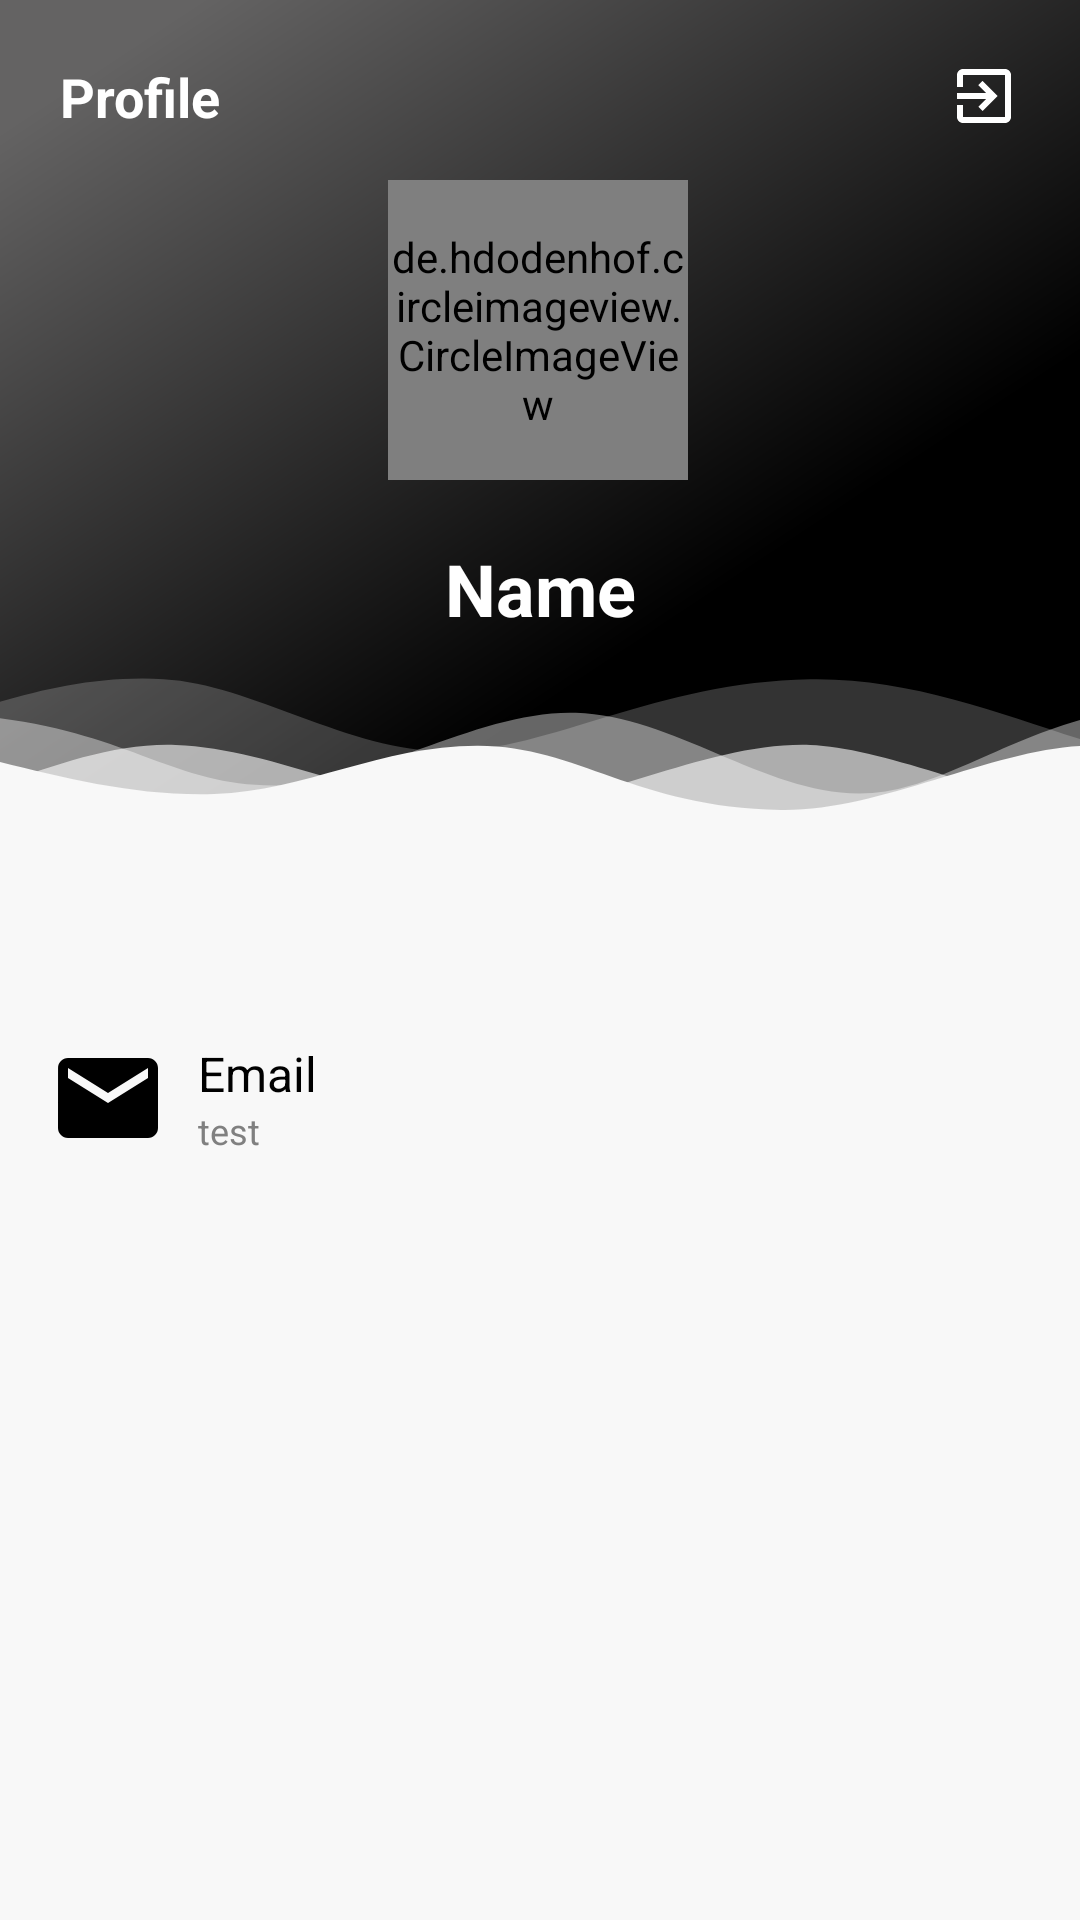

Layout XML and referenced resources for this Android screen:
<!-- AndroidManifest.xml: application theme Theme.YalovaHmsWorkshop -->
<!-- res/layout/fragment_profile.xml -->
<FrameLayout xmlns:android="http://schemas.android.com/apk/res/android"
    xmlns:app="http://schemas.android.com/apk/res-auto"
    xmlns:tools="http://schemas.android.com/tools"
    android:layout_width="match_parent"
    android:layout_height="match_parent"
    tools:context=".ui.profile.ProfileFragment">

    <androidx.constraintlayout.widget.ConstraintLayout
        android:id="@+id/relativeLayout"
        android:layout_width="match_parent"
        android:layout_height="match_parent"
        android:background="@drawable/ic_profile_bg">

        <TextView
            android:id="@+id/profile_topic"
            android:layout_width="wrap_content"
            android:layout_height="wrap_content"
            android:layout_marginStart="20dp"
            android:layout_marginTop="0dp"
            android:layout_marginBottom="0dp"
            android:layout_weight="1"
            android:gravity="center"
            android:text="@string/profile"
            android:textAllCaps="false"
            android:textColor="@color/white"
            android:textSize="18sp"
            android:textStyle="bold"
            app:layout_constraintBottom_toBottomOf="@+id/signOut"
            app:layout_constraintStart_toStartOf="parent"
            app:layout_constraintTop_toTopOf="@+id/signOut" />

        <ImageView
            android:id="@+id/signOut"
            android:layout_width="24dp"
            android:layout_height="24dp"
            android:layout_marginTop="20dp"
            android:layout_marginEnd="20dp"
            android:background="@drawable/ic_logout"
            app:layout_constraintEnd_toEndOf="parent"
            app:layout_constraintTop_toTopOf="parent"
            android:contentDescription="@string/todo" />

        <de.hdodenhof.circleimageview.CircleImageView
            android:id="@+id/profilePicture"
            android:layout_width="100dp"
            android:layout_height="100dp"
            android:layout_centerHorizontal="true"
            android:layout_marginTop="60dp"
            android:src="@drawable/ic_profile_128"
            app:layout_constraintEnd_toEndOf="parent"
            app:layout_constraintHorizontal_bias="0.498"
            app:layout_constraintStart_toStartOf="parent"
            app:layout_constraintTop_toTopOf="parent" />

        <TextView
            android:id="@+id/profile_name"
            android:layout_width="wrap_content"
            android:layout_height="36dp"
            android:layout_marginTop="20dp"
            android:layout_weight="1"
            android:text="@string/name"
            android:textAllCaps="false"
            android:textColor="@color/white"
            android:textSize="24sp"
            android:textStyle="bold"
            app:layout_constraintEnd_toEndOf="parent"
            app:layout_constraintStart_toStartOf="parent"
            app:layout_constraintTop_toBottomOf="@+id/profilePicture" />

        <LinearLayout
            android:layout_width="match_parent"
            android:layout_height="0dp"
            android:layout_weight="0.6"
            android:orientation="vertical"
            android:layout_marginTop="100dp"
            android:paddingStart="16dp"
            android:paddingEnd="16dp"
            app:layout_constraintBottom_toBottomOf="parent"
            app:layout_constraintTop_toBottomOf="@+id/profile_name">

            <androidx.constraintlayout.widget.ConstraintLayout
                android:layout_width="match_parent"
                android:layout_height="wrap_content"
                android:layout_marginTop="30dp"
                android:orientation="horizontal">

                <ImageView
                    android:id="@+id/email"
                    android:layout_width="40dp"
                    android:layout_height="40dp"
                    android:contentDescription="@string/todo"
                    android:src="@drawable/email"
                    app:layout_constraintBottom_toBottomOf="parent"
                    app:layout_constraintStart_toStartOf="parent"
                    app:layout_constraintTop_toTopOf="parent" />

                <LinearLayout
                    android:id="@+id/linearLayout"
                    android:layout_width="wrap_content"
                    android:layout_height="wrap_content"
                    android:layout_marginStart="10dp"
                    android:orientation="vertical"
                    app:layout_constraintBottom_toBottomOf="parent"
                    app:layout_constraintStart_toEndOf="@+id/email"
                    app:layout_constraintTop_toTopOf="parent">

                    <TextView
                        android:layout_width="match_parent"
                        android:layout_height="wrap_content"
                        android:text="@string/user_email"
                        android:textSize="16sp"
                        android:textColor="#000000"/>

                    <TextView
                        android:id="@+id/userEmail"
                        android:layout_width="match_parent"
                        android:layout_height="wrap_content"
                        android:text="@string/test"
                        android:textSize="12sp"
                        android:textColor="#808080"/>

                </LinearLayout>

            </androidx.constraintlayout.widget.ConstraintLayout>

        </LinearLayout>


    </androidx.constraintlayout.widget.ConstraintLayout>


</FrameLayout>
<!-- resources referenced by this layout -->
<resources>
  <!-- drawable email (drawable) -->
  <vector xmlns:android="http://schemas.android.com/apk/res/android"
      android:width="64dp"
      android:height="64dp"
      android:tint="@color/black"
      android:viewportWidth="24"
      android:viewportHeight="24">
      <path
          android:fillColor="@android:color/white"
          android:pathData="M20,4L4,4c-1.1,0 -1.99,0.9 -1.99,2L2,18c0,1.1 0.9,2 2,2h16c1.1,0 2,-0.9 2,-2L22,6c0,-1.1 -0.9,-2 -2,-2zM20,8l-8,5 -8,-5L4,6l8,5 8,-5v2z" />
  </vector>
  <!-- drawable ic_logout (drawable) -->
  <vector xmlns:android="http://schemas.android.com/apk/res/android"
      android:width="64dp"
      android:height="64dp"
      android:tint="@color/white"
      android:viewportWidth="24"
      android:viewportHeight="24">
      <path
          android:fillColor="@android:color/white"
          android:pathData="M10.09,15.59L11.5,17l5,-5 -5,-5 -1.41,1.41L12.67,11H3v2h9.67l-2.58,2.59zM19,3H5c-1.11,0 -2,0.9 -2,2v4h2V5h14v14H5v-4H3v4c0,1.1 0.89,2 2,2h14c1.1,0 2,-0.9 2,-2V5c0,-1.1 -0.9,-2 -2,-2z" />
  </vector>
  <!-- drawable ic_profile_128 (drawable) -->
  <?xml version="1.0" encoding="utf-8"?>
  <vector xmlns:android="http://schemas.android.com/apk/res/android"
      android:width="128dp"
      android:height="128dp"
      android:tint="#FFFFFF"
      android:viewportWidth="24"
      android:viewportHeight="24">
      <path
          android:fillColor="@android:color/white"
          android:pathData="M12,5.9c1.16,0 2.1,0.94 2.1,2.1s-0.94,2.1 -2.1,2.1S9.9,9.16 9.9,8s0.94,-2.1 2.1,-2.1m0,9c2.97,0 6.1,1.46 6.1,2.1v1.1L5.9,18.1L5.9,17c0,-0.64 3.13,-2.1 6.1,-2.1M12,4C9.79,4 8,5.79 8,8s1.79,4 4,4 4,-1.79 4,-4 -1.79,-4 -4,-4zM12,13c-2.67,0 -8,1.34 -8,4v3h16v-3c0,-2.66 -5.33,-4 -8,-4z" />
  </vector>
  <!-- drawable ic_profile_bg: vector/xml drawable (drawable, 3449 chars, omitted) -->
  <string name="name">Name</string>
  <string name="profile">Profile</string>
  <string name="test">test</string>
  <string name="todo">todo</string>
  <string name="user_email">Email</string>
  <style name="Theme.YalovaHmsWorkshop" parent="Theme.MaterialComponents.Light.NoActionBar">
          
          <item name="colorPrimary">#808080</item>
          <item name="colorPrimaryVariant">#808080</item>
          <item name="colorOnPrimary">@color/white</item>
          
          <item name="colorSecondary">@color/teal_200</item>
          <item name="colorSecondaryVariant">@color/teal_700</item>
          <item name="colorOnSecondary">@color/black</item>
          
          <item name="android:statusBarColor" tools:targetApi="l">?attr/colorPrimaryVariant</item>
          
      </style>
  <!-- not gathered from this repository: default colours our renderer supplied (Android Studio template values) -->
  <color name="teal_200">#FF03DAC5</color>
  <color name="teal_700">#FF018786</color>
  <color name="black">#FF000000</color>
  <color name="white">#FFFFFFFF</color>
</resources>
